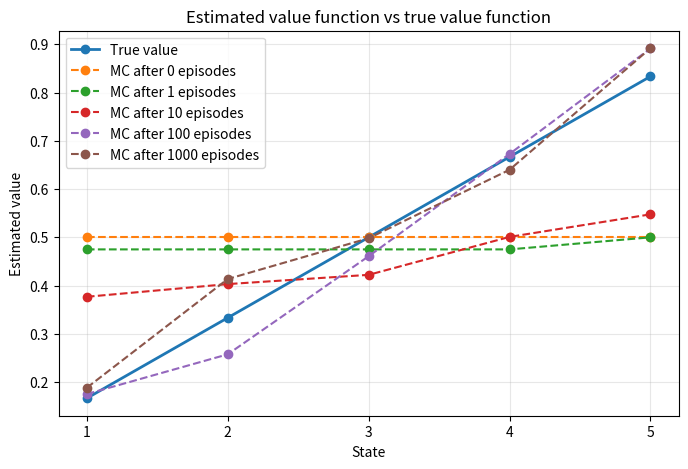
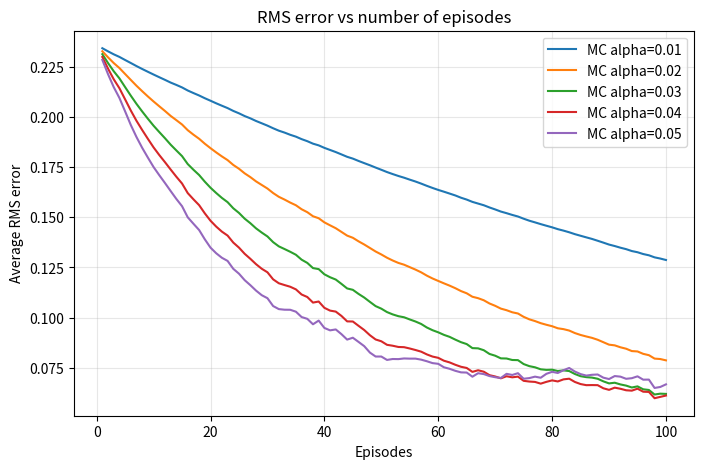
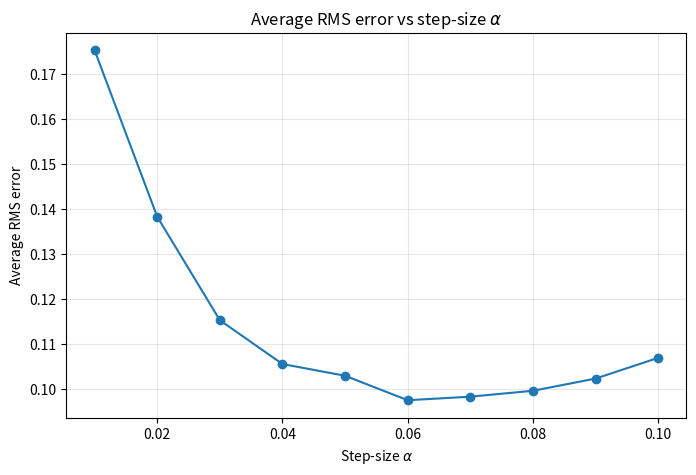

Write Python code to recreate these figures, in order.
import numpy as np
import matplotlib.pyplot as plt

# ============================================================
# Random Walk setup (Sutton-style 5-state random walk)
# ============================================================
# States: 0 1 2 3 4 5 6
# Non-terminal states: 1..5
# Terminal states: 0 and 6
# Start state: 3
# Policy: random, move left/right with equal probability
# Reward: 1 only when entering state 6, else 0
# True values for states 1..5: [1/6, 2/6, 3/6, 4/6, 5/6]
# ============================================================

N_STATES = 5
LEFT_TERMINAL = 0
RIGHT_TERMINAL = N_STATES + 1
START_STATE = 3

TRUE_VALUES = np.arange(1, N_STATES + 1) / (N_STATES + 1)

# ------------------------------------------------------------
# Experiment settings
# ------------------------------------------------------------
SEED = 123

# Graph 1: value estimates vs true values
ALPHA_FOR_VALUE_PLOT = 0.05
VALUE_SNAPSHOT_EPISODES = [0, 1, 10, 100, 1000]

# Graph 2: RMS error vs episodes
RMS_ALPHAS = [0.01, 0.02, 0.03, 0.04, 0.05]
RMS_EPISODES = 100
RMS_RUNS = 100

# Graph 3: average RMS error vs alpha
ALPHA_GRID = np.arange(0.01, 0.11, 0.01)
AVG_RMS_EPISODES = 100
AVG_RMS_RUNS = 100


def generate_episode(rng: np.random.Generator):
    """
    Generate one full episode from the start state under the random policy.
    Returns:
        states_visited: list of non-terminal states visited at each time step
        rewards: reward received after each state transition
    """
    state = START_STATE
    states_visited = []
    rewards = []

    while True:
        states_visited.append(state)

        action = rng.choice([-1, 1])  # random left/right
        next_state = state + action

        reward = 1.0 if next_state == RIGHT_TERMINAL else 0.0
        rewards.append(reward)

        if next_state == LEFT_TERMINAL or next_state == RIGHT_TERMINAL:
            break

        state = next_state

    return states_visited, rewards


def mc_first_visit_update(values, alpha, rng: np.random.Generator):
    """
    Perform one first-visit Monte Carlo update using constant step-size alpha.
    """
    states, rewards = generate_episode(rng)

    # Compute returns G_t backward
    returns = np.zeros(len(states))
    G = 0.0
    for t in reversed(range(len(states))):
        G = rewards[t] + G
        returns[t] = G

    seen = set()
    for s, G in zip(states, returns):
        if s not in seen:
            values[s] += alpha * (G - values[s])
            seen.add(s)


def rms_error(values):
    """
    RMS error over the 5 non-terminal states.
    """
    estimate = values[1: N_STATES + 1]
    return np.sqrt(np.mean((estimate - TRUE_VALUES) ** 2))


def run_mc(alpha, episodes, seed, snapshots=None, init_value=0.5):
    """
    Run first-visit MC for a number of episodes.

    Args:
        alpha: constant learning rate
        episodes: number of episodes
        seed: RNG seed
        snapshots: set/list of episode numbers at which to save value estimates
        init_value: initial value for non-terminal states

    Returns:
        values: final value array for states 0..6
        rms_history: RMS error after each episode
        saved_snapshots: dict {episode_number: value_array_copy}
    """
    rng = np.random.default_rng(seed)

    values = np.zeros(N_STATES + 2)
    values[1: N_STATES + 1] = init_value
    values[LEFT_TERMINAL] = 0.0
    values[RIGHT_TERMINAL] = 0.0

    snapshots = set(snapshots or [])
    saved_snapshots = {}

    if 0 in snapshots:
        saved_snapshots[0] = values.copy()

    rms_history = np.zeros(episodes)

    for ep in range(1, episodes + 1):
        mc_first_visit_update(values, alpha, rng)
        rms_history[ep - 1] = rms_error(values)

        if ep in snapshots:
            saved_snapshots[ep] = values.copy()

    return values, rms_history, saved_snapshots


def plot_estimated_vs_true():
    """
    Graph 1:
    Estimated value function vs true value function.
    """
    _, _, snapshots = run_mc(
        alpha=ALPHA_FOR_VALUE_PLOT,
        episodes=max(VALUE_SNAPSHOT_EPISODES),
        seed=SEED,
        snapshots=VALUE_SNAPSHOT_EPISODES,
    )

    x = np.arange(1, N_STATES + 1)

    plt.figure(figsize=(8, 5))
    plt.plot(x, TRUE_VALUES, marker="o", linewidth=2, label="True value")

    for ep in VALUE_SNAPSHOT_EPISODES:
        estimate = snapshots[ep][1: N_STATES + 1]
        plt.plot(x, estimate, marker="o", linestyle="--", label=f"MC after {ep} episodes")

    plt.xticks(x)
    plt.xlabel("State")
    plt.ylabel("Estimated value")
    plt.title("Estimated value function vs true value function")
    plt.legend()
    plt.grid(True, alpha=0.3)


def plot_rms_error_vs_episodes():
    """
    Graph 2:
    RMS error vs number of episodes, for several alpha values.
    """
    avg_rms_by_alpha = {}

    for alpha in RMS_ALPHAS:
        avg_rms = np.zeros(RMS_EPISODES)

        for run in range(RMS_RUNS):
            run_seed = SEED + 1000 * run + int(alpha * 100000)
            _, rms_hist, _ = run_mc(
                alpha=alpha,
                episodes=RMS_EPISODES,
                seed=run_seed,
            )
            avg_rms += rms_hist

        avg_rms /= RMS_RUNS
        avg_rms_by_alpha[alpha] = avg_rms

    episodes_axis = np.arange(1, RMS_EPISODES + 1)

    plt.figure(figsize=(8, 5))
    for alpha in RMS_ALPHAS:
        plt.plot(episodes_axis, avg_rms_by_alpha[alpha], label=f"MC alpha={alpha:.2f}")

    plt.xlabel("Episodes")
    plt.ylabel("Average RMS error")
    plt.title("RMS error vs number of episodes")
    plt.legend()
    plt.grid(True, alpha=0.3)


def plot_avg_rms_vs_alpha():
    """
    Graph 3:
    Average RMS error vs step-size alpha.
    The metric is averaged over runs and over all episodes.
    """
    avg_rms_per_alpha = []

    for alpha in ALPHA_GRID:
        total = 0.0

        for run in range(AVG_RMS_RUNS):
            run_seed = SEED + 5000 * run + int(alpha * 100000)
            _, rms_hist, _ = run_mc(
                alpha=float(alpha),
                episodes=AVG_RMS_EPISODES,
                seed=run_seed,
            )
            total += np.mean(rms_hist)

        avg_rms_per_alpha.append(total / AVG_RMS_RUNS)

    plt.figure(figsize=(8, 5))
    plt.plot(ALPHA_GRID, avg_rms_per_alpha, marker="o")
    plt.xlabel(r"Step-size $\alpha$")
    plt.ylabel("Average RMS error")
    plt.title(r"Average RMS error vs step-size $\alpha$")
    plt.grid(True, alpha=0.3)


def main():
    plot_estimated_vs_true()
    plot_rms_error_vs_episodes()
    plot_avg_rms_vs_alpha()
    plt.show()


if __name__ == "__main__":
    main()
